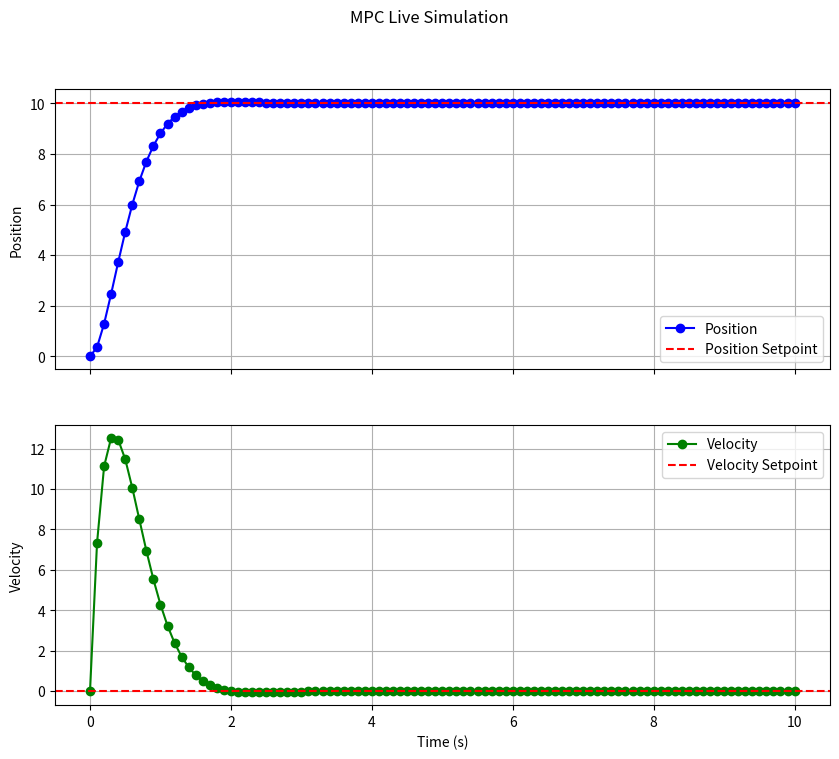

Reproduce this figure in Python.
import numpy as np
import scipy.optimize
import matplotlib.pyplot as plt

# --- 1. System Model Definition ---
# A simple double integrator model: x_{k+1} = A*x_k + B*u_k
# State x = [position, velocity]'
# Input u = [acceleration]
dt = 0.1  # Time step
A = np.array([[1, dt], [0, 1]])
B = np.array([[0.5 * dt**2], [dt]])
(nx, nu) = B.shape # Number of states and inputs

# --- 2. MPC Configuration ---
N = 10               # Prediction horizon (how many steps to look ahead)
Q = np.diag([10, 1]) # State cost matrix (penalizes deviation of position and velocity)
R = np.diag([0.1])   # Input cost matrix (penalizes high control actions)

# --- 3. MPC Cost Function ---
def mpc_cost_function(u_sequence, x0, xref):
    """
    Calculates the total cost for a given sequence of control inputs.
    
    Args:
        u_sequence (np.array): Flattened array of control inputs over the horizon (N*nu,).
        x0 (np.array): The initial state of the system.
        xref (np.array): The target state (reference).

    Returns:
        float: The total calculated cost.
    """
    cost = 0.0
    x_predicted = np.copy(x0)
    u_sequence = u_sequence.reshape(N, nu) # Reshape to (N, nu)

    # Simulate the system over the prediction horizon
    for i in range(N):
        u_current = u_sequence[i, :]
        # State cost: (x - xref)^T * Q * (x - xref)
        cost += np.sum((x_predicted - xref).T @ Q @ (x_predicted - xref))
        # Input cost: u^T * R * u
        cost += np.sum(u_current.T @ R @ u_current)
        
        # Predict the next state
        x_predicted = A @ x_predicted + B @ u_current
        
    return cost

# --- 4. Simulation Setup ---
sim_time = 10.0  # Total simulation time
n_steps = int(sim_time / dt)

# Initial and reference states
x0 = np.array([0, 0])      # Initial state [position=0, velocity=0]
xref = np.array([10, 0])   # Target state [position=10, velocity=0]

# Arrays to store simulation history
x_history = np.zeros((n_steps + 1, nx))
u_history = np.zeros((n_steps, nu))
x_history[0, :] = x0

# --- 5. Live Plotting Setup ---
plt.ion() # Turn on interactive mode
fig, (ax1, ax2) = plt.subplots(2, 1, figsize=(10, 8), sharex=True)
fig.suptitle("MPC Live Simulation")

# Position plot
ax1.set_ylabel("Position")
ax1.grid(True)
pos_line, = ax1.plot(0, x0[0], 'bo-', label="Position")
ax1.axhline(y=xref[0], color='r', linestyle='--', label="Position Setpoint")
ax1.legend()

# Velocity plot
ax2.set_ylabel("Velocity")
ax2.set_xlabel("Time (s)")
ax2.grid(True)
vel_line, = ax2.plot(0, x0[1], 'go-', label="Velocity")
ax2.axhline(y=xref[1], color='r', linestyle='--', label="Velocity Setpoint")
ax2.legend()


# --- 6. Main Simulation Loop ---
current_state = np.copy(x0)

for k in range(n_steps):
    # Optimize to find the best control sequence
    u_guess = np.zeros(N * nu) # Initial guess for the optimizer
    
    # The result object contains the optimal control sequence in res.x
    res = scipy.optimize.minimize(
        fun=mpc_cost_function,
        x0=u_guess,
        args=(current_state, xref),
        method='SLSQP'
    )

    # Get the optimal control sequence
    optimal_u_sequence = res.x.reshape(N, nu)
    
    # **Apply only the FIRST control input to the system**
    control_input = optimal_u_sequence[0, :]
    u_history[k, :] = control_input

    # Simulate the system one step forward
    next_state = A @ current_state + B @ control_input
    current_state = next_state
    x_history[k + 1, :] = current_state

    # --- Update the live plot ---
    time_points = np.arange(k + 2) * dt
    
    # Update position data
    pos_line.set_xdata(time_points)
    pos_line.set_ydata(x_history[:k + 2, 0])
    ax1.relim()
    ax1.autoscale_view()
    
    # Update velocity data
    vel_line.set_xdata(time_points)
    vel_line.set_ydata(x_history[:k + 2, 1])
    ax2.relim()
    ax2.autoscale_view()

    # Redraw the canvas
    fig.canvas.draw()
    fig.canvas.flush_events()
    plt.pause(0.01) # Pause to allow plot to update

# Keep the final plot displayed
plt.ioff()
plt.show()

print("Simulation finished.")
